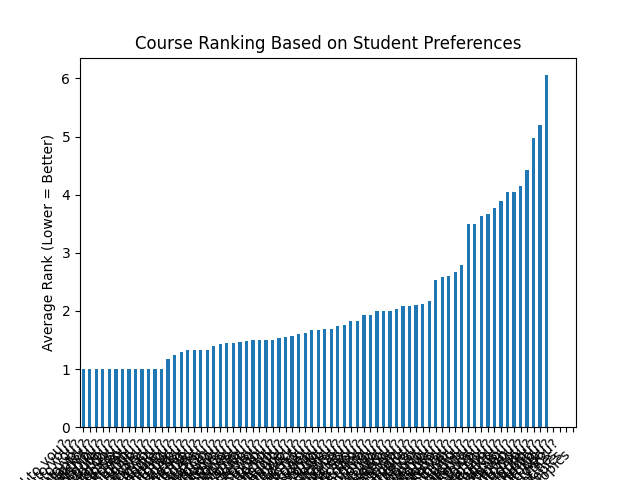

Data behind this chart, as committed beside it:
, 0
Please identify which MAcc CORE courses …, 1.0
Please identify which MAcc CORE courses …, 1.0
Please identify which MAcc CORE courses …, 1.0
Please identify which MAcc Elective cour…, 1.0
Please identify which MAcc Elective cour…, 1.0
Please identify which MAcc Elective cour…, 1.0
Please identify which MAcc Elective cour…, 1.0
Please identify which MAcc Elective cour…, 1.0
Please identify which MAcc Elective cour…, 1.0
Please identify which MAcc Elective cour…, 1.0
Please identify which MAcc Elective cour…, 1.0
Please identify which MAcc Elective cour…, 1.0
Please identify which MAcc Elective cour…, 1.0
Please identify which MAcc Elective cour…, 1.167
Please identify which MAcc Elective cour…, 1.25
Please identify which MAcc Elective cour…, 1.3
Please identify which MAcc Elective cour…, 1.333
Please identify which MAcc Elective cour…, 1.333
Please identify which MAcc Elective cour…, 1.333
Please identify which MAcc Elective cour…, 1.333
Please identify which MAcc Elective cour…, 1.4
Please identify which MAcc CORE courses …, 1.429
Please identify which MAcc CORE courses …, 1.448
Please identify which MAcc CORE courses …, 1.455
Please identify which MAcc CORE courses …, 1.474
Please identify which MAcc Elective cour…, 1.476
Please identify which MAcc CORE courses …, 1.5
Please identify which MAcc Elective cour…, 1.5
Please identify which MAcc Elective cour…, 1.5
Please identify which MAcc CORE courses …, 1.5
Please identify which MAcc CORE courses …, 1.529
Please identify which MAcc Elective cour…, 1.556
Please identify which MAcc Elective cour…, 1.571
Please identify which MAcc CORE courses …, 1.611
Please identify which MAcc Elective cour…, 1.625
Please identify which MAcc Elective cour…, 1.667
Please identify which MAcc CORE courses …, 1.667
Please identify which MAcc CORE courses …, 1.682
Please identify which MAcc CORE courses …, 1.692
Please identify which MAcc CORE courses …, 1.739
Please identify which MAcc CORE courses …, 1.75
Please identify which MAcc Elective cour…, 1.833
Please identify which MAcc Elective cour…, 1.833
Please identify which MAcc CORE courses …, 1.923
Please identify which MAcc Elective cour…, 1.933
Please identify which MAcc CORE courses …, 2.0
Please identify which MAcc Elective cour…, 2.0
Please identify which MAcc Elective cour…, 2.0
Please identify which MAcc CORE courses …, 2.031
Please identify which MAcc CORE courses …, 2.077
Please identify which MAcc CORE courses …, 2.077
Please identify which MAcc CORE courses …, 2.105
Please identify which MAcc Elective cour…, 2.111
Please identify which MAcc CORE courses …, 2.179
Please identify which MAcc CORE courses …, 2.538
Please identify which MAcc CORE courses …, 2.583
Please identify which MAcc CORE courses …, 2.6
Please identify which MAcc CORE courses …, 2.667
Please identify which MAcc CORE courses …, 2.792
Please identify which MAcc CORE courses …, 3.5
... 16 more rows
